Labelled photos from "LAMIACEAE-DATASET", an image-classification folder in jow9wachirawit/LamiaceaeClassify. The possible labels are: hairy basil, sweet basil, thai basil.

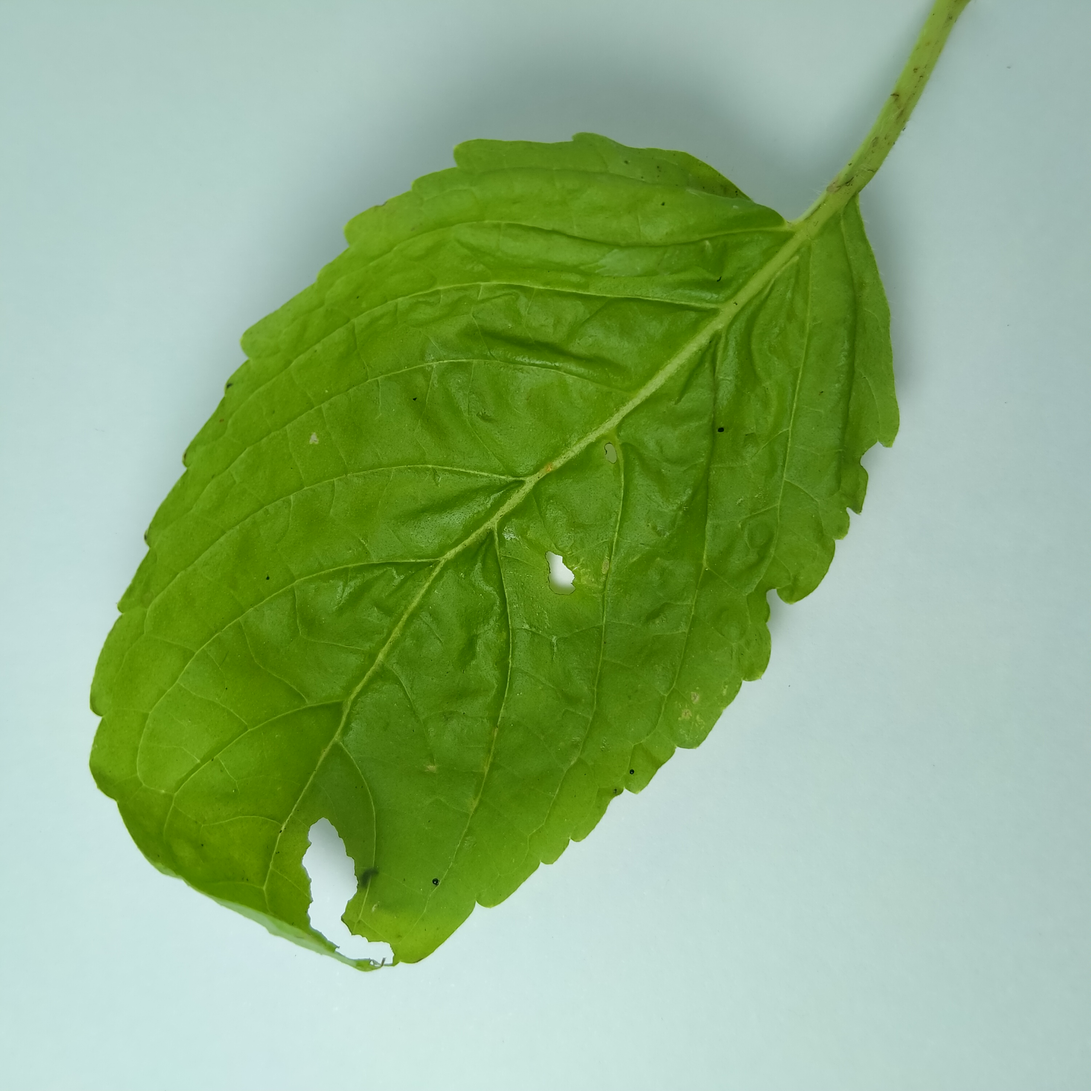
Label: sweet basil

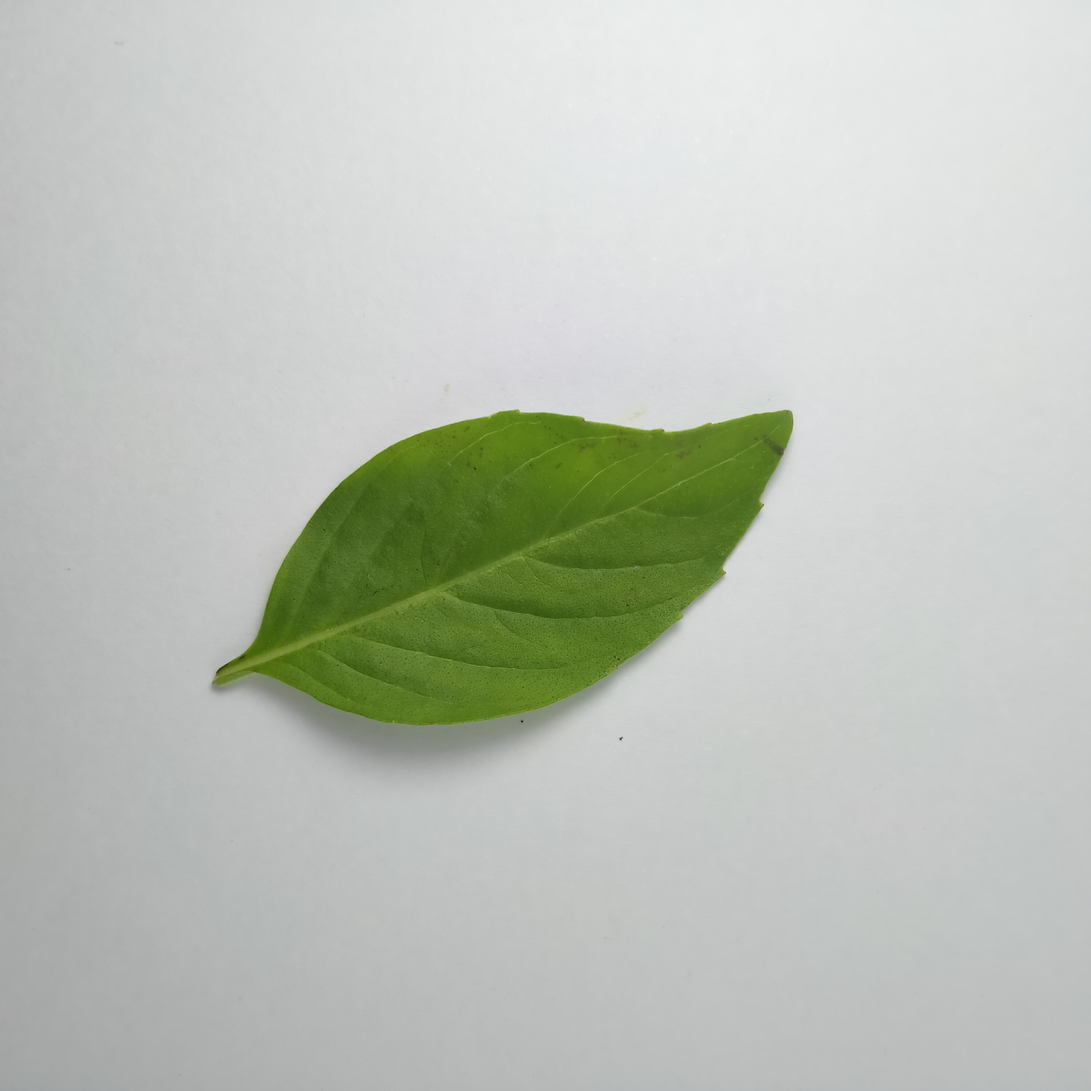
Label: thai basil

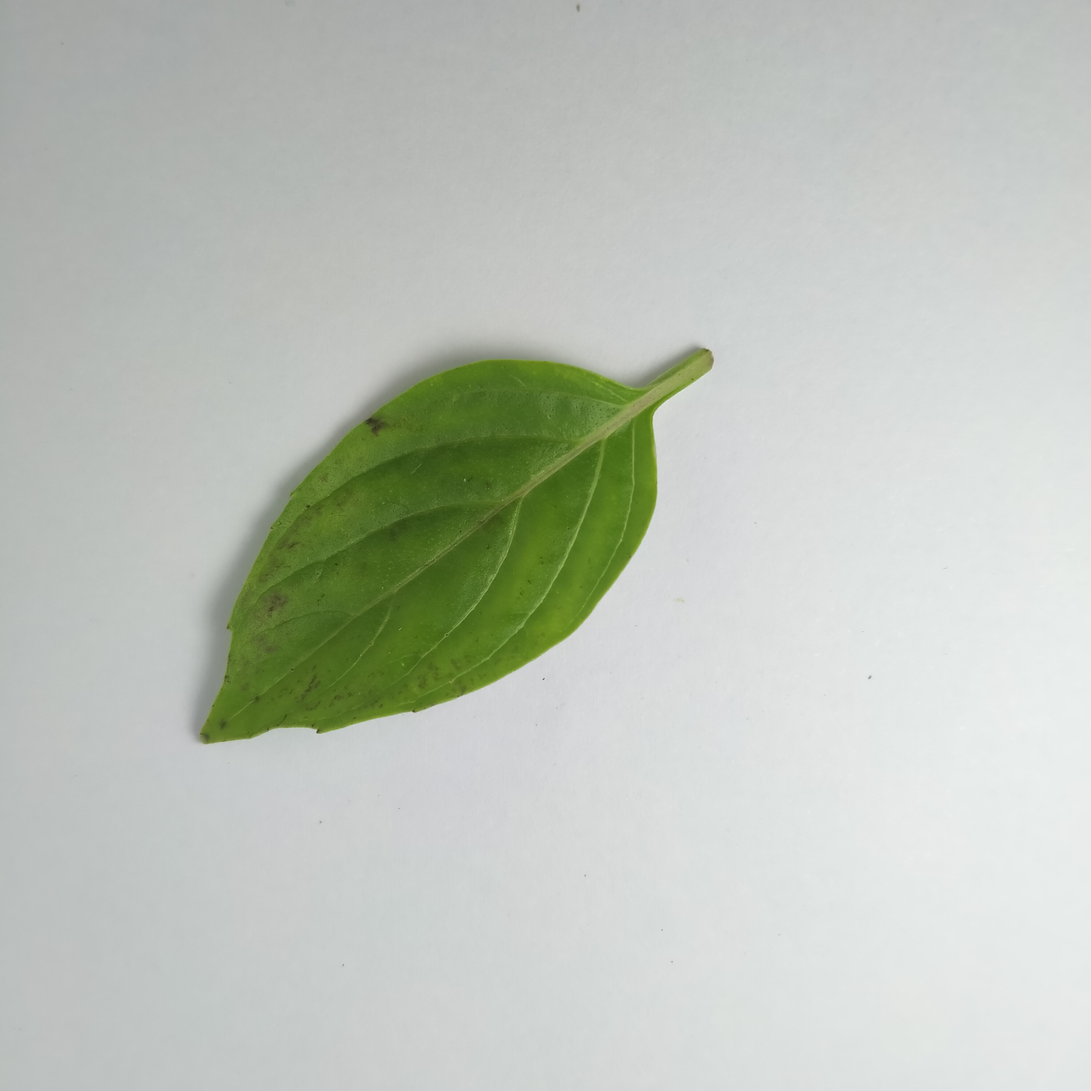
Label: thai basil

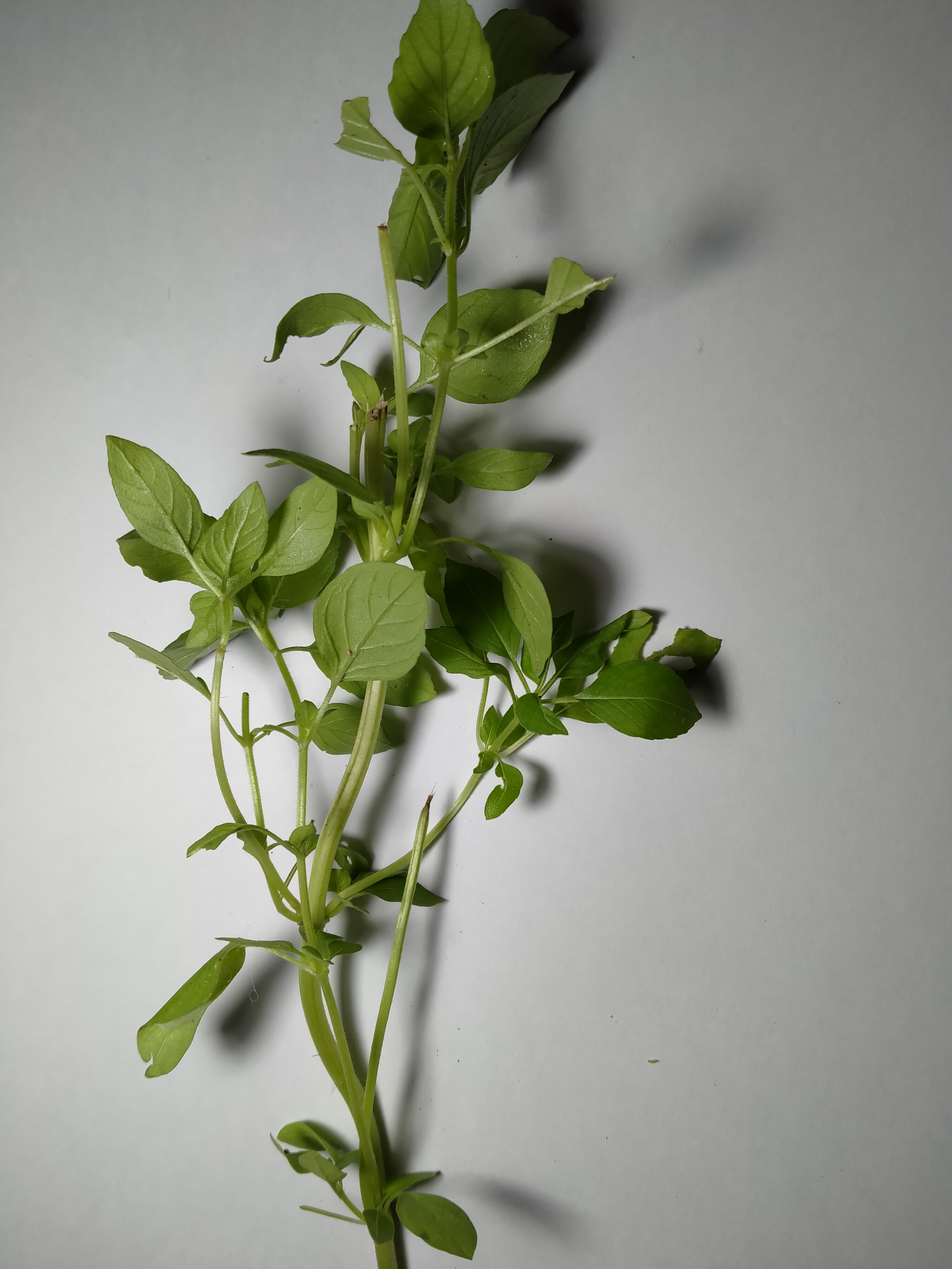
Label: hairy basil

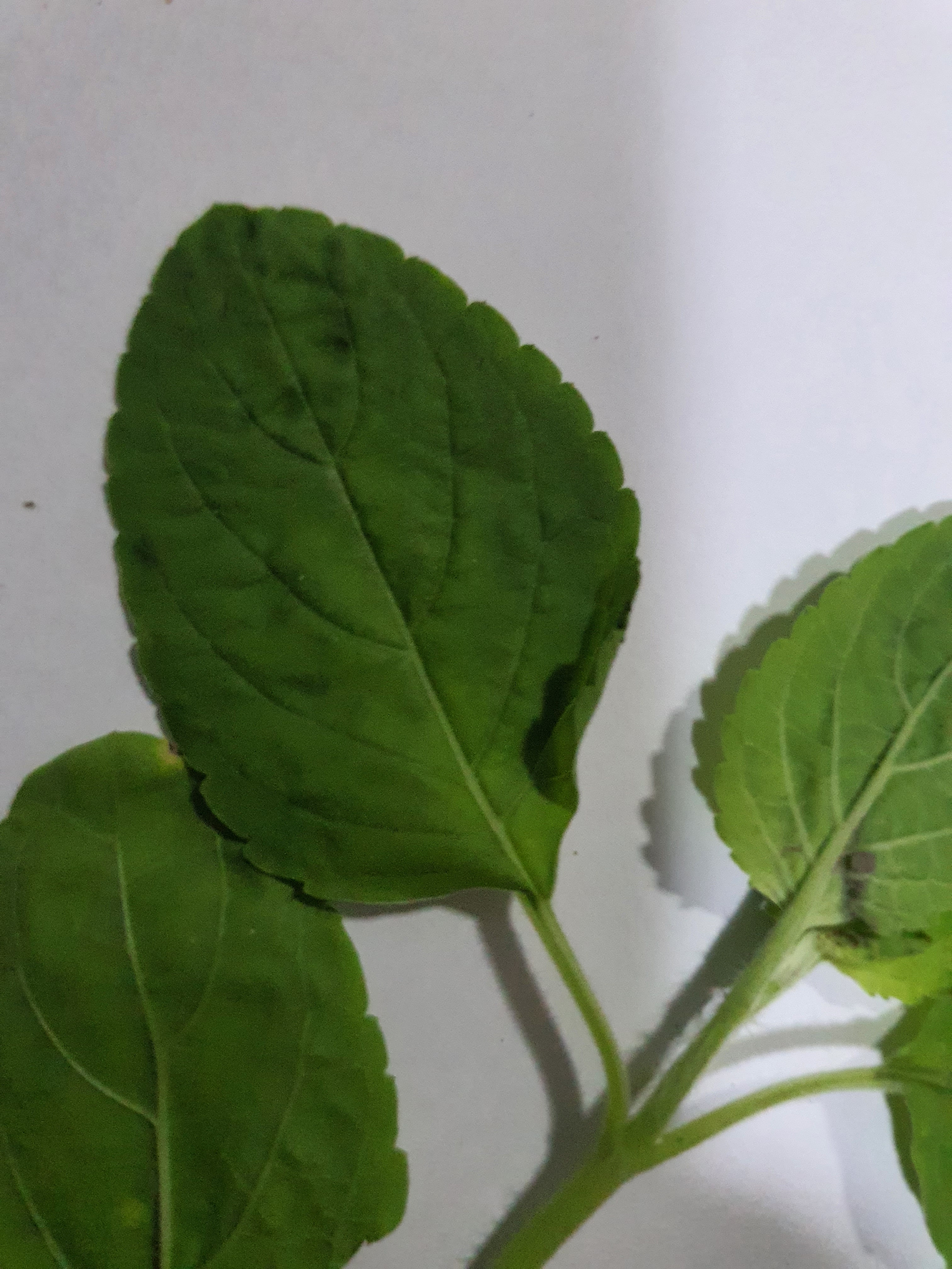
Label: sweet basil

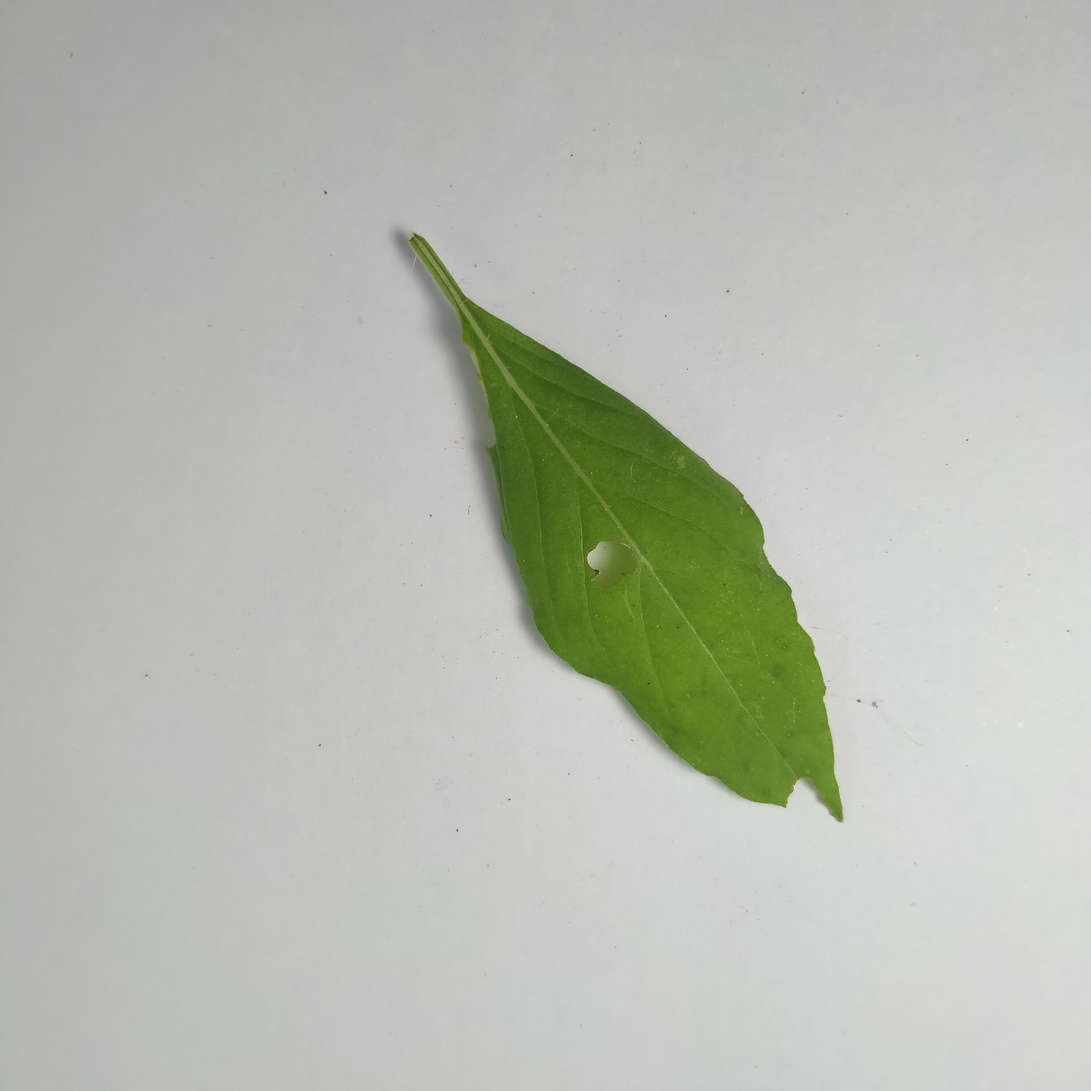
Label: hairy basil
